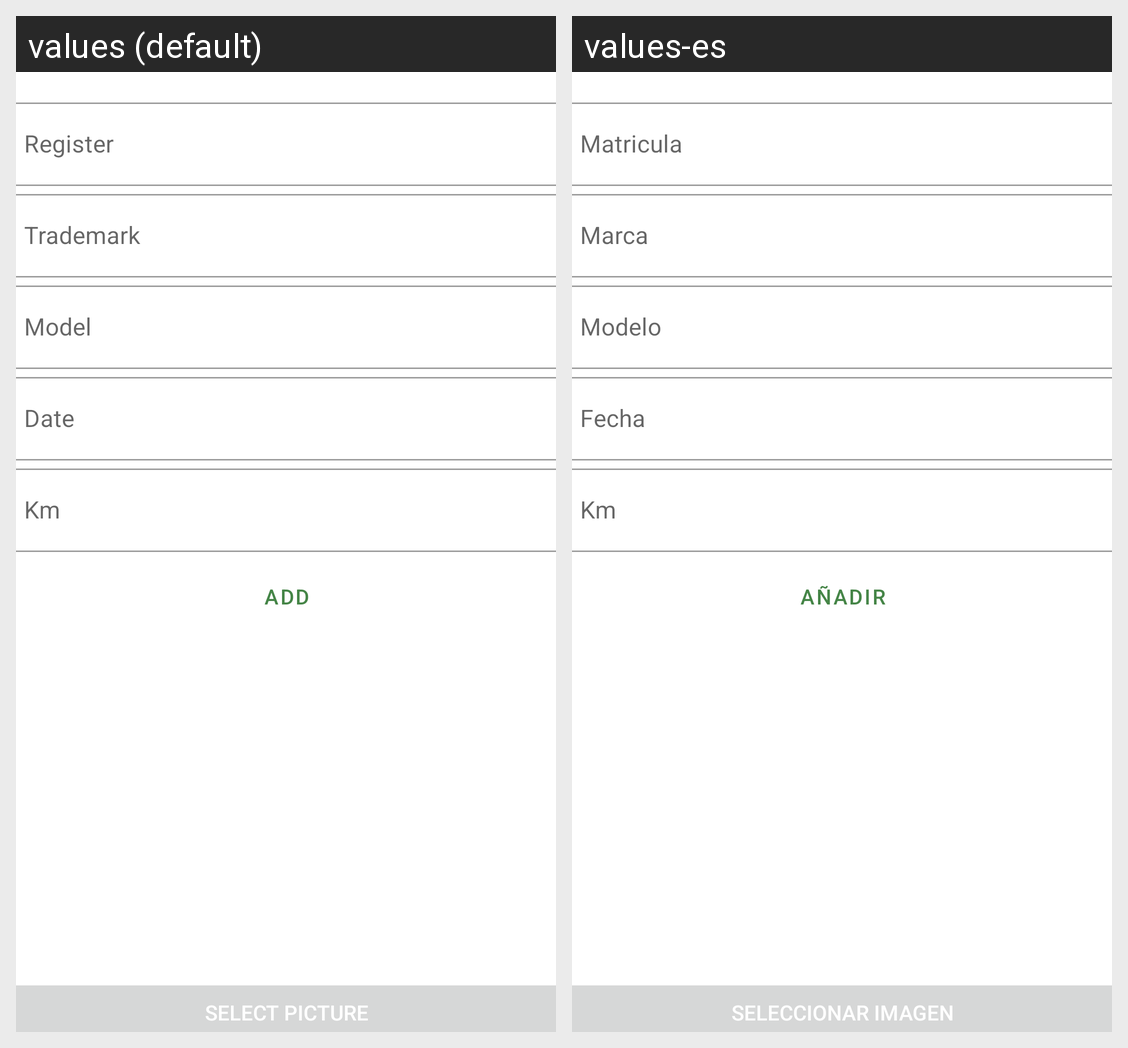

Locale-by-locale string values for the Android screen shown in this grid:
Android screen res/layout/activity_add_car.xml rendered under 2 locales, left to right: values (default), values-es. Device: Nexus 5 (rendered at 1080×1920; each locale shown at half size, 540×960, under a caption strip naming it); theme Theme.CarControl.
Strings drawn on this screen, with the default value and each locale's value (text and hints the layout hard-codes, and strings that could not be matched under every locale, appear in the picture but are not listed):

registercar
  values: Register
  values-es: Matricula

trademark
  values: Trademark
  values-es: Marca

model
  values: Model
  values-es: Modelo

date
  values: Date
  values-es: Fecha

km
  values: Km
  values-es: Km

addnow
  values: Add
  values-es: Añadir

select_img
  values: Select picture
  values-es: Seleccionar Imagen
